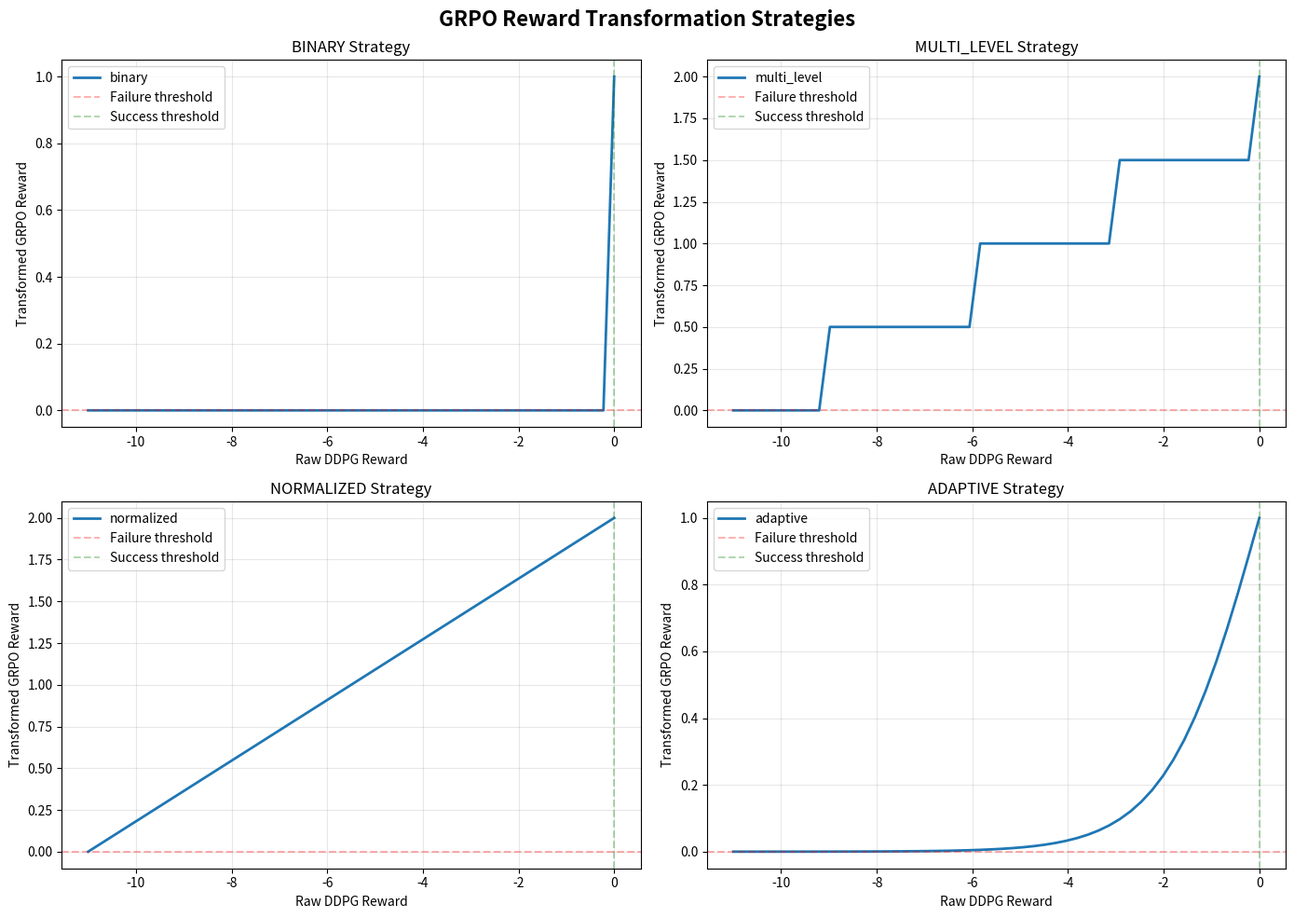

Generate this figure with matplotlib:
"""Optional reward transformation helpers for GRPO experiments."""

import numpy as np
from typing import Dict, Tuple, Optional
from dataclasses import dataclass


@dataclass
class RewardConfig:
    """Configuration for reward adapter"""
    strategy: str = 'multi_level'  # 'binary', 'multi_level', 'normalized', 'adaptive'

    # Multi-level thresholds (number of satisfied metrics)
    level_thresholds: Tuple[int, int, int, int] = (11, 8, 5, 2)  # Excellent, Good, Fair, Poor
    level_rewards: Tuple[float, float, float, float, float] = (2.0, 1.5, 1.0, 0.5, 0.0)

    # Normalized transformation parameters
    raw_min: float = -11.0  # Original min reward
    raw_max: float = 0.0    # Original max reward
    target_min: float = 0.0  # GRPO min reward
    target_max: float = 2.0  # GRPO max reward

    # Adaptive parameters
    adaptive_temperature: float = 1.0  # Controls reward sharpness
    adaptive_decay: float = 0.9995     # Temperature decay per step
    adaptive_min_temp: float = 0.1     # Minimum temperature


class RewardAdapter:
    """Transform legacy scalar rewards into alternative GRPO reward scales."""

    def __init__(self, config: Optional[RewardConfig] = None):
        self.config = config if config is not None else RewardConfig()
        self.current_temperature = self.config.adaptive_temperature
        self.adaptation_count = 0

        # Statistics tracking
        self.reward_history = []
        self.satisfaction_history = []

    def transform(self, raw_reward: float, performance: Dict) -> Tuple[float, Dict]:
        """
        Transform raw DDPG reward to GRPO-compatible reward.

        Args:
            raw_reward: Original reward from environment [-11, 0]
            performance: Performance metrics dictionary

        Returns:
            transformed_reward: GRPO-compatible reward
            info: Additional information dictionary
        """
        strategy = self.config.strategy

        if strategy == 'binary':
            return self._binary_transform(raw_reward, performance)
        elif strategy == 'multi_level':
            return self._multi_level_transform(raw_reward, performance)
        elif strategy == 'normalized':
            return self._normalized_transform(raw_reward, performance)
        elif strategy == 'adaptive':
            return self._adaptive_transform(raw_reward, performance)
        elif strategy == 'ehvi':
            return self._ehvi_transform(raw_reward, performance)
        else:
            raise ValueError(f"Unknown reward strategy: {strategy}")

    def _binary_transform(self, raw_reward: float, performance: Dict) -> Tuple[float, Dict]:
        """
        Binary reward: 0 or 1

        Logic:
        - reward = 1.0 if raw_reward >= 0 (all metrics satisfied)
        - reward = 0.0 otherwise
        """
        transformed = 1.0 if raw_reward >= 0 else 0.0

        info = {
            'raw_reward': raw_reward,
            'transformed_reward': transformed,
            'strategy': 'binary',
            'success': raw_reward >= 0
        }

        return transformed, info

    def _multi_level_transform(self, raw_reward: float, performance: Dict) -> Tuple[float, Dict]:
        """Bucket the raw reward by the number of satisfied metrics."""
        # Count satisfied metrics
        # In DDPG: each metric contributes score in [-1, 0]
        # score = 0 means satisfied
        
        num_satisfied = int(11 + raw_reward)
        num_satisfied = np.clip(num_satisfied, 0, 11)

        # Assign level-based reward
        thresholds = self.config.level_thresholds
        rewards = self.config.level_rewards

        if num_satisfied >= thresholds[0]:      # 11
            transformed = rewards[0]  # 2.0
            level = 'Excellent'
        elif num_satisfied >= thresholds[1]:    # 8
            transformed = rewards[1]  # 1.5
            level = 'Good'
        elif num_satisfied >= thresholds[2]:    # 5
            transformed = rewards[2]  # 1.0
            level = 'Fair'
        elif num_satisfied >= thresholds[3]:    # 2
            transformed = rewards[3]  # 0.5
            level = 'Poor'
        else:
            transformed = rewards[4]  # 0.0
            level = 'Failed'

        info = {
            'raw_reward': raw_reward,
            'transformed_reward': transformed,
            'strategy': 'multi_level',
            'num_satisfied': num_satisfied,
            'level': level,
            'success': num_satisfied == 11
        }

        self.satisfaction_history.append(num_satisfied)

        return transformed, info

    def _normalized_transform(self, raw_reward: float, performance: Dict) -> Tuple[float, Dict]:
        """
        Normalized continuous reward: [0, 2.0]

        Logic:
        - Linear transformation from [-11, 0] to [0, 2.0]
        - Formula: r_new = (r - r_min) / (r_max - r_min) * (target_max - target_min) + target_min
        """
        r_min = self.config.raw_min
        r_max = self.config.raw_max
        t_min = self.config.target_min
        t_max = self.config.target_max

        # Linear scaling
        transformed = (raw_reward - r_min) / (r_max - r_min) * (t_max - t_min) + t_min
        transformed = np.clip(transformed, t_min, t_max)

        info = {
            'raw_reward': raw_reward,
            'transformed_reward': transformed,
            'strategy': 'normalized',
            'success': raw_reward >= 0
        }

        return transformed, info

    def _adaptive_transform(self, raw_reward: float, performance: Dict) -> Tuple[float, Dict]:
        """
        Adaptive reward with temperature-based softmax.

        Logic:
        - Start with high temperature (soft rewards)
        - Gradually decrease temperature (sharper rewards)
        - Formula: r_new = 2.0 / (1 + exp(-raw_reward / temperature))

        This creates a sigmoid-like transformation that becomes
        more binary as temperature decreases.
        """
        # Sigmoid transformation with temperature
        
        transformed = self.config.target_max / (1 + np.exp(-raw_reward / self.current_temperature))

        # Decay temperature
        if self.current_temperature > self.config.adaptive_min_temp:
            self.current_temperature *= self.config.adaptive_decay

        self.adaptation_count += 1

        info = {
            'raw_reward': raw_reward,
            'transformed_reward': transformed,
            'strategy': 'adaptive',
            'temperature': self.current_temperature,
            'adaptation_step': self.adaptation_count,
            'success': raw_reward >= 0
        }

        return transformed, info

    # ------------------------------------------------------------------
    # EHVI-based transformation (direct formula over raw scores)
    # ------------------------------------------------------------------
    def _ehvi_transform(self, raw_reward: float, performance: Dict) -> Tuple[float, Dict]:
        """Compute an EHVI-inspired score from individual metric scores."""
        # Extract raw metric scores
        raw_score_keys = [k for k in performance.keys() if k.endswith('_score')]
        
        exclude_keys = {'TC_score', 'PSRP_score', 'PSRN_score'}
        
        score_keys = [k for k in raw_score_keys if k not in exclude_keys]
        if not score_keys:
            
            transformed = -999.0
            info = {
                'raw_reward': raw_reward,
                'transformed_reward': transformed,
                'strategy': 'ehvi',
                'note': 'no_score_keys_return_bad'
            }
            return transformed, info

        # Direct formula over raw scores
        alpha = 2.0
        scores = np.array([performance[k] for k in score_keys], dtype=float)
        scores = np.where(np.isfinite(scores), scores, -1e3)
        interior = 1.0 + 5.0 * np.exp(scores / alpha)  # each term in (1, 6]
        # Geometric mean via log; guard against any tiny numerical underflow
        log_g = float(np.mean(np.log(interior)))
        g = float(np.exp(log_g))
        
        transformed = float(-12.0 + 2.0 * g)

        info = {
            'raw_reward': raw_reward,
            'transformed_reward': transformed,
            'strategy': 'ehvi',
            'num_metrics': len(score_keys),
            'scores_raw': {k: performance[k] for k in score_keys},
            'alpha': alpha,
            'geom_mean_g': g,
            'log_g': log_g,
            'excluded_keys': list(sorted(exclude_keys))
        }

        return transformed, info

    def get_statistics(self) -> Dict:
        """Get reward transformation statistics"""
        if len(self.reward_history) == 0:
            return {}

        stats = {
            'num_transformations': len(self.reward_history),
            'mean_reward': np.mean(self.reward_history),
            'std_reward': np.std(self.reward_history),
            'max_reward': np.max(self.reward_history),
            'min_reward': np.min(self.reward_history)
        }

        if len(self.satisfaction_history) > 0:
            stats['mean_satisfaction'] = np.mean(self.satisfaction_history)
            stats['success_rate'] = np.mean([s == 11 for s in self.satisfaction_history])

        return stats

    def reset(self):
        """Reset adapter state"""
        self.current_temperature = self.config.adaptive_temperature
        self.adaptation_count = 0
        self.reward_history = []
        self.satisfaction_history = []


# ============================================================================
# Convenience Functions
# ============================================================================

def create_reward_adapter(strategy: str = 'multi_level', **kwargs) -> RewardAdapter:
    """
    Create a reward adapter with specified strategy.

    Args:
        strategy: 'binary', 'multi_level', 'normalized', 'adaptive'
        **kwargs: Additional configuration parameters

    Returns:
        RewardAdapter instance

    Examples:
        >>> adapter = create_reward_adapter('multi_level')
        >>> transformed, info = adapter.transform(-3.5, performance_dict)
    """
    config = RewardConfig(strategy=strategy, **kwargs)
    return RewardAdapter(config)


def compare_strategies(raw_rewards: np.ndarray) -> Dict:
    """
    Compare different reward strategies on a set of raw rewards.

    Args:
        raw_rewards: Array of raw DDPG rewards

    Returns:
        Dictionary with comparison results
    """
    strategies = ['binary', 'multi_level', 'normalized', 'adaptive']
    results = {}

    for strategy in strategies:
        adapter = create_reward_adapter(strategy)
        transformed_rewards = []

        for raw_reward in raw_rewards:
            transformed, _ = adapter.transform(raw_reward, {})
            transformed_rewards.append(transformed)

        results[strategy] = {
            'rewards': np.array(transformed_rewards),
            'mean': np.mean(transformed_rewards),
            'std': np.std(transformed_rewards),
            'range': (np.min(transformed_rewards), np.max(transformed_rewards))
        }

    return results


# ============================================================================
# Test and Visualization
# ============================================================================

if __name__ == '__main__':
    """Test reward adapter with sample rewards"""
    import matplotlib.pyplot as plt

    print("="*80)
    print("Reward Adapter Test")
    print("="*80)

    # Test rewards ranging from -11 (worst) to 0 (best)
    test_rewards = np.linspace(-11, 0, 50)

    # Test all strategies
    strategies = ['binary', 'multi_level', 'normalized', 'adaptive']

    fig, axes = plt.subplots(2, 2, figsize=(14, 10))
    fig.suptitle('GRPO Reward Transformation Strategies', fontsize=16, fontweight='bold')

    for idx, strategy in enumerate(strategies):
        ax = axes[idx // 2, idx % 2]

        adapter = create_reward_adapter(strategy)
        transformed_rewards = []

        for raw_reward in test_rewards:
            transformed, info = adapter.transform(raw_reward, {})
            transformed_rewards.append(transformed)

        # Plot
        ax.plot(test_rewards, transformed_rewards, linewidth=2, label=strategy)
        ax.axhline(y=0, color='red', linestyle='--', alpha=0.3, label='Failure threshold')
        ax.axvline(x=0, color='green', linestyle='--', alpha=0.3, label='Success threshold')

        ax.set_xlabel('Raw DDPG Reward')
        ax.set_ylabel('Transformed GRPO Reward')
        ax.set_title(f'{strategy.upper()} Strategy')
        ax.grid(True, alpha=0.3)
        ax.legend()

    plt.tight_layout()
    plt.savefig('reward_transformation_strategies.png', dpi=150, bbox_inches='tight')
    print("Reward transformation plot saved to: reward_transformation_strategies.png")

    # Print sample transformations
    print("\n" + "="*80)
    print("Sample Transformations")
    print("="*80)

    sample_rewards = [-11, -8, -5, -2, 0]

    for raw_reward in sample_rewards:
        print(f"\nRaw Reward: {raw_reward:.1f}")
        print("-" * 40)

        for strategy in strategies:
            adapter = create_reward_adapter(strategy)
            transformed, info = adapter.transform(raw_reward, {})

            extra_info = ""
            if 'level' in info:
                extra_info = f" ({info['level']})"
            elif 'temperature' in info:
                extra_info = f" (T={info['temperature']:.3f})"

            print(f"  {strategy:15s}: {transformed:.4f}{extra_info}")

    print("\n" + "="*80)
    print("Reward adapter test complete.")
    print("="*80)
